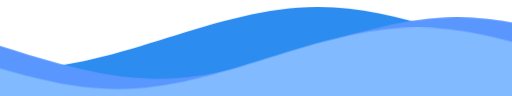
t = 0.00 s
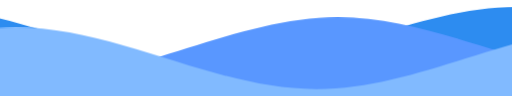
t = 4.00 s
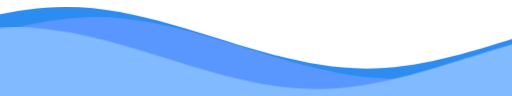
t = 7.00 s

The animated SVG that drew these frames (rendered in a browser with its animation timeline set to each time). Animation: 1 CSS @keyframes rule; frames cover the first 7.00 s, repeats indefinitely.

<svg xmlns="http://www.w3.org/2000/svg" xmlns:xlink="http://www.w3.org/1999/xlink" viewBox="0 24 150 28" preserveAspectRatio="none">
    <defs>
        <style>
        .wave-group > use {
            animation: move-forever 12s linear infinite;
        }
        .wave-group > use:nth-child(1) {
            animation-delay: -2s;
        }
        .wave-group > use:nth-child(2) {
            animation-delay: -2s;
            animation-duration: 5s;
        }
        .wave-group > use:nth-child(3) {
            animation-delay: -4s;
            animation-duration: 3s;
        }
        @keyframes move-forever {
            0% {
                transform: translate(-90px, 0%);
            }
            100% {
                transform: translate(85px, 0%);
            }
        }
    </style>
    </defs>
    <defs>
        <path
            id="wave-animation"
            d="M-160 44c30 0
                58-18 88-18s
                58 18 88 18
                58-18 88-18
                58 18 88 18
                v44h-352z"
        />
    </defs>
    <g class="wave-group">
        <use xlink:href="#wave-animation" x="50" y="0" fill="#2d8cf0" />
        <use xlink:href="#wave-animation" x="50" y="3" fill="#5997ff" />
        <use xlink:href="#wave-animation" x="50" y="6" fill="#81baff" />
    </g>
</svg>